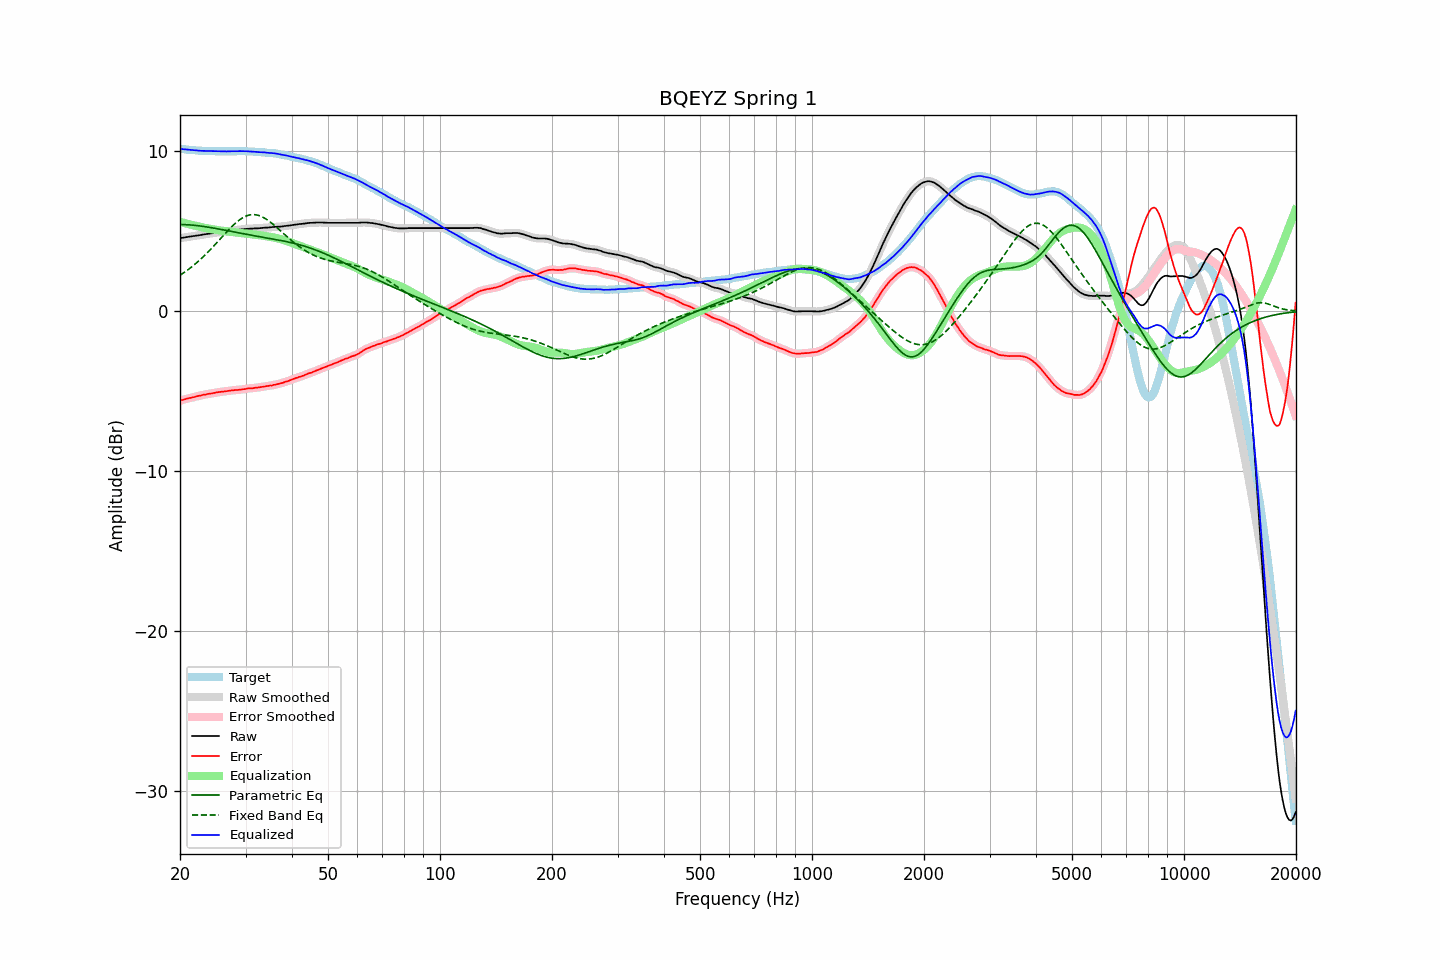

Values plotted in this chart, from the file beside it:
frequency, raw, error, smoothed, error_smoothed, equalization, parametric_eq, fixed_band_eq, equalized_raw, equalized_smoothed, target
20.00, 4.56, -5.59, 4.56, -5.59, 5.58, 5.42, 2.25, 10.14, 10.15, 10.15
20.20, 4.58, -5.56, 4.58, -5.56, 5.56, 5.42, 2.31, 10.14, 10.13, 10.14
20.40, 4.59, -5.53, 4.60, -5.53, 5.53, 5.41, 2.38, 10.12, 10.12, 10.13
20.61, 4.61, -5.51, 4.61, -5.50, 5.50, 5.41, 2.45, 10.11, 10.11, 10.12
20.81, 4.63, -5.46, 4.63, -5.47, 5.48, 5.40, 2.52, 10.11, 10.10, 10.10
21.02, 4.64, -5.45, 4.64, -5.44, 5.45, 5.40, 2.59, 10.09, 10.10, 10.09
21.23, 4.66, -5.42, 4.66, -5.42, 5.43, 5.39, 2.67, 10.09, 10.09, 10.08
21.44, 4.67, -5.41, 4.67, -5.40, 5.40, 5.38, 2.75, 10.07, 10.07, 10.09
21.66, 4.69, -5.38, 4.69, -5.38, 5.38, 5.38, 2.83, 10.07, 10.07, 10.07
21.87, 4.70, -5.36, 4.70, -5.36, 5.35, 5.37, 2.91, 10.05, 10.06, 10.07
22.09, 4.72, -5.32, 4.72, -5.33, 5.33, 5.36, 3.00, 10.05, 10.05, 10.05
22.31, 4.73, -5.30, 4.73, -5.30, 5.31, 5.34, 3.08, 10.04, 10.04, 10.04
22.54, 4.75, -5.28, 4.75, -5.28, 5.28, 5.33, 3.17, 10.03, 10.03, 10.03
22.76, 4.76, -5.26, 4.76, -5.26, 5.26, 5.32, 3.27, 10.02, 10.02, 10.03
22.99, 4.78, -5.24, 4.78, -5.24, 5.24, 5.30, 3.36, 10.02, 10.02, 10.02
23.22, 4.80, -5.21, 4.80, -5.22, 5.22, 5.29, 3.46, 10.02, 10.01, 10.01
23.45, 4.81, -5.20, 4.81, -5.19, 5.20, 5.28, 3.55, 10.01, 10.01, 10.02
23.69, 4.83, -5.18, 4.83, -5.18, 5.18, 5.26, 3.65, 10.01, 10.01, 10.01
23.92, 4.84, -5.15, 4.84, -5.16, 5.16, 5.24, 3.76, 10.00, 10.00, 10.00
24.16, 4.86, -5.15, 4.86, -5.14, 5.14, 5.23, 3.86, 10.00, 10.00, 10.01
24.40, 4.87, -5.13, 4.87, -5.13, 5.12, 5.21, 3.97, 10.00, 10.00, 10.01
24.65, 4.89, -5.11, 4.89, -5.11, 5.11, 5.19, 4.07, 10.00, 10.00, 10.00
24.89, 4.90, -5.09, 4.90, -5.09, 5.09, 5.17, 4.18, 9.99, 9.99, 10.00
25.14, 4.92, -5.06, 4.92, -5.07, 5.07, 5.16, 4.29, 10.00, 9.99, 9.99
25.39, 4.93, -5.05, 4.93, -5.05, 5.06, 5.14, 4.40, 9.99, 9.99, 9.99
25.65, 4.94, -5.05, 4.95, -5.04, 5.04, 5.12, 4.51, 9.99, 9.99, 9.99
25.91, 4.96, -5.03, 4.96, -5.03, 5.03, 5.10, 4.62, 9.99, 9.99, 9.99
26.16, 4.97, -5.02, 4.97, -5.02, 5.02, 5.08, 4.73, 9.99, 9.99, 10.00
26.43, 4.98, -5.01, 4.98, -5.01, 5.00, 5.06, 4.84, 9.98, 9.99, 9.99
26.69, 4.99, -5.00, 4.99, -4.99, 4.99, 5.04, 4.95, 9.98, 9.98, 9.99
26.96, 5.01, -4.98, 5.01, -4.98, 4.98, 5.02, 5.06, 9.99, 9.99, 9.99
27.23, 5.02, -4.97, 5.02, -4.96, 4.97, 5.00, 5.16, 9.99, 9.99, 9.99
27.50, 5.04, -4.95, 5.04, -4.95, 4.95, 4.98, 5.26, 10.00, 9.99, 9.99
27.77, 5.05, -4.94, 5.05, -4.94, 4.94, 4.96, 5.36, 9.99, 9.99, 10.00
28.05, 5.06, -4.93, 5.06, -4.93, 4.93, 4.94, 5.46, 9.99, 9.99, 9.99
28.33, 5.07, -4.93, 5.07, -4.92, 4.92, 4.92, 5.54, 9.99, 9.99, 10.00
28.62, 5.08, -4.92, 5.08, -4.91, 4.91, 4.91, 5.63, 9.99, 10.00, 10.00
28.90, 5.10, -4.91, 5.10, -4.91, 4.90, 4.89, 5.71, 10.00, 10.00, 10.01
29.19, 5.11, -4.90, 5.11, -4.89, 4.89, 4.87, 5.78, 10.00, 10.00, 10.01
29.48, 5.12, -4.88, 5.12, -4.88, 4.88, 4.85, 5.84, 10.00, 10.00, 10.00
29.78, 5.13, -4.87, 5.13, -4.86, 4.86, 4.83, 5.89, 10.00, 10.00, 10.00
30.08, 5.14, -4.86, 5.14, -4.85, 4.85, 4.81, 5.94, 9.99, 9.99, 10.00
30.38, 5.15, -4.83, 5.15, -4.83, 4.84, 4.79, 5.98, 9.99, 9.99, 9.98
30.68, 5.15, -4.83, 5.15, -4.82, 4.83, 4.77, 6.01, 9.98, 9.98, 9.98
30.99, 5.16, -4.82, 5.16, -4.82, 4.82, 4.75, 6.03, 9.98, 9.98, 9.98
31.30, 5.16, -4.82, 5.16, -4.81, 4.81, 4.74, 6.04, 9.97, 9.97, 9.98
31.61, 5.17, -4.80, 5.17, -4.80, 4.79, 4.72, 6.04, 9.97, 9.96, 9.97
31.93, 5.17, -4.78, 5.17, -4.79, 4.78, 4.70, 6.03, 9.96, 9.95, 9.95
32.24, 5.17, -4.78, 5.18, -4.77, 4.77, 4.68, 6.01, 9.94, 9.95, 9.96
32.57, 5.18, -4.76, 5.18, -4.76, 4.76, 4.67, 5.98, 9.94, 9.94, 9.94
32.89, 5.19, -4.74, 5.19, -4.75, 4.74, 4.65, 5.95, 9.94, 9.93, 9.94
33.22, 5.20, -4.73, 5.20, -4.73, 4.73, 4.63, 5.90, 9.93, 9.93, 9.93
33.55, 5.21, -4.71, 5.21, -4.71, 4.71, 4.61, 5.85, 9.92, 9.92, 9.93
33.89, 5.22, -4.70, 5.22, -4.70, 4.70, 4.60, 5.79, 9.92, 9.91, 9.92
34.23, 5.22, -4.68, 5.22, -4.68, 4.68, 4.58, 5.73, 9.90, 9.91, 9.90
34.57, 5.23, -4.67, 5.23, -4.66, 4.66, 4.56, 5.66, 9.90, 9.90, 9.90
34.92, 5.24, -4.64, 5.24, -4.65, 4.65, 4.54, 5.58, 9.89, 9.89, 9.88
35.27, 5.25, -4.64, 5.25, -4.63, 4.63, 4.53, 5.50, 9.88, 9.88, 9.90
35.62, 5.26, -4.61, 5.26, -4.61, 4.61, 4.51, 5.42, 9.87, 9.87, 9.87
35.97, 5.27, -4.59, 5.27, -4.60, 4.59, 4.49, 5.34, 9.86, 9.86, 9.87
... 635 more rows
